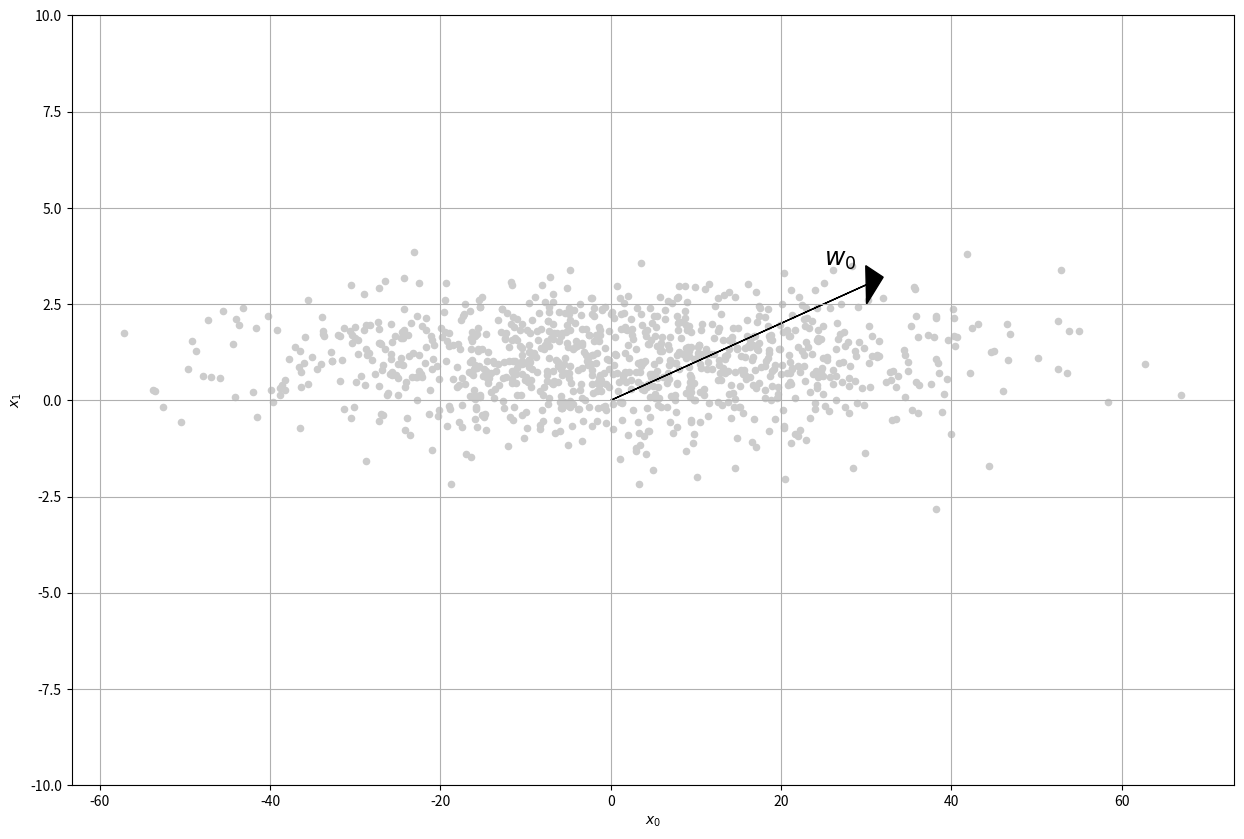
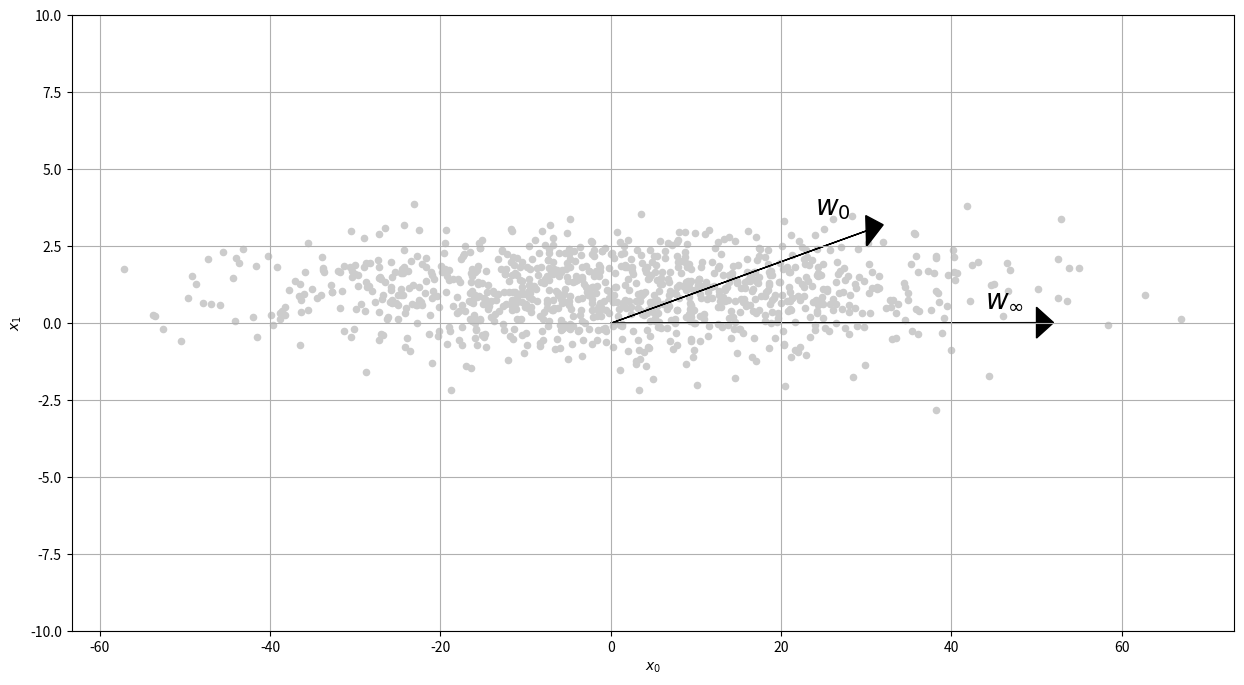

Source code (Python) for these figures, in order:
import matplotlib.pyplot as plt
import numpy as np

# Set random seed for reproducibility
np.random.seed(1000)


if __name__ == '__main__':
    # Create the dataset
    rs = np.random.RandomState(1000)
    X = rs.normal(loc=1.0, scale=(20.0, 1.0), size=(1000, 2))

    w = np.array([30.0, 3.0])
    w0 = w.copy()

    # Plot the initial w position
    fig, ax = plt.subplots(figsize=(15, 10))

    ax.scatter(X[:, 0], X[:, 1], s=20, color='#cccccc')
    ax.set_xlabel(r'$x_0$')
    ax.set_ylabel(r'$x_1$')
    plt.ylim([-10, 10])
    ax.grid()
    ax.arrow(0, 0, 30.0, 3.0, head_width=1.0, head_length=2.0, fc='k', ec='k')
    ax.annotate(r'$w_0$', xy=(10.0, 10.0), xycoords='data', xytext=(25.0, 3.5), textcoords='data', size=18)
    plt.show()

    S = np.cov(X.T)

    for i in range(10):
        w += np.dot(S, w)
        w /= np.linalg.norm(w)

    w *= 50.0

    print('Final w: {}'.format(np.round(w, 1)))

    # Plot the final configuration
    fig, ax = plt.subplots(figsize=(15, 8))

    ax.scatter(X[:, 0], X[:, 1], s=20, color='#cccccc')
    ax.set_xlabel(r'$x_0$')
    ax.set_ylabel(r'$x_1$')
    ax.grid()

    ax.arrow(0, 0, w0[0], w0[1], head_width=1.0, head_length=2.0, fc='k', ec='k')
    ax.annotate(r'$w_0$', xy=(1.0, 1.0), xycoords='data', xytext=(w0[0] - 6.0, w0[1] + 0.5), textcoords='data', size=20)

    ax.arrow(0, 0, w[0], w[1], head_width=1.0, head_length=2.0, fc='k', ec='k')
    ax.annotate(r'$w_\infty$', xy=(1.0, 1.0), xycoords='data', xytext=(w[0] - 6.0, w[1] + 0.5), textcoords='data',
                size=20)

    plt.ylim([-10, 10])
    plt.show()

